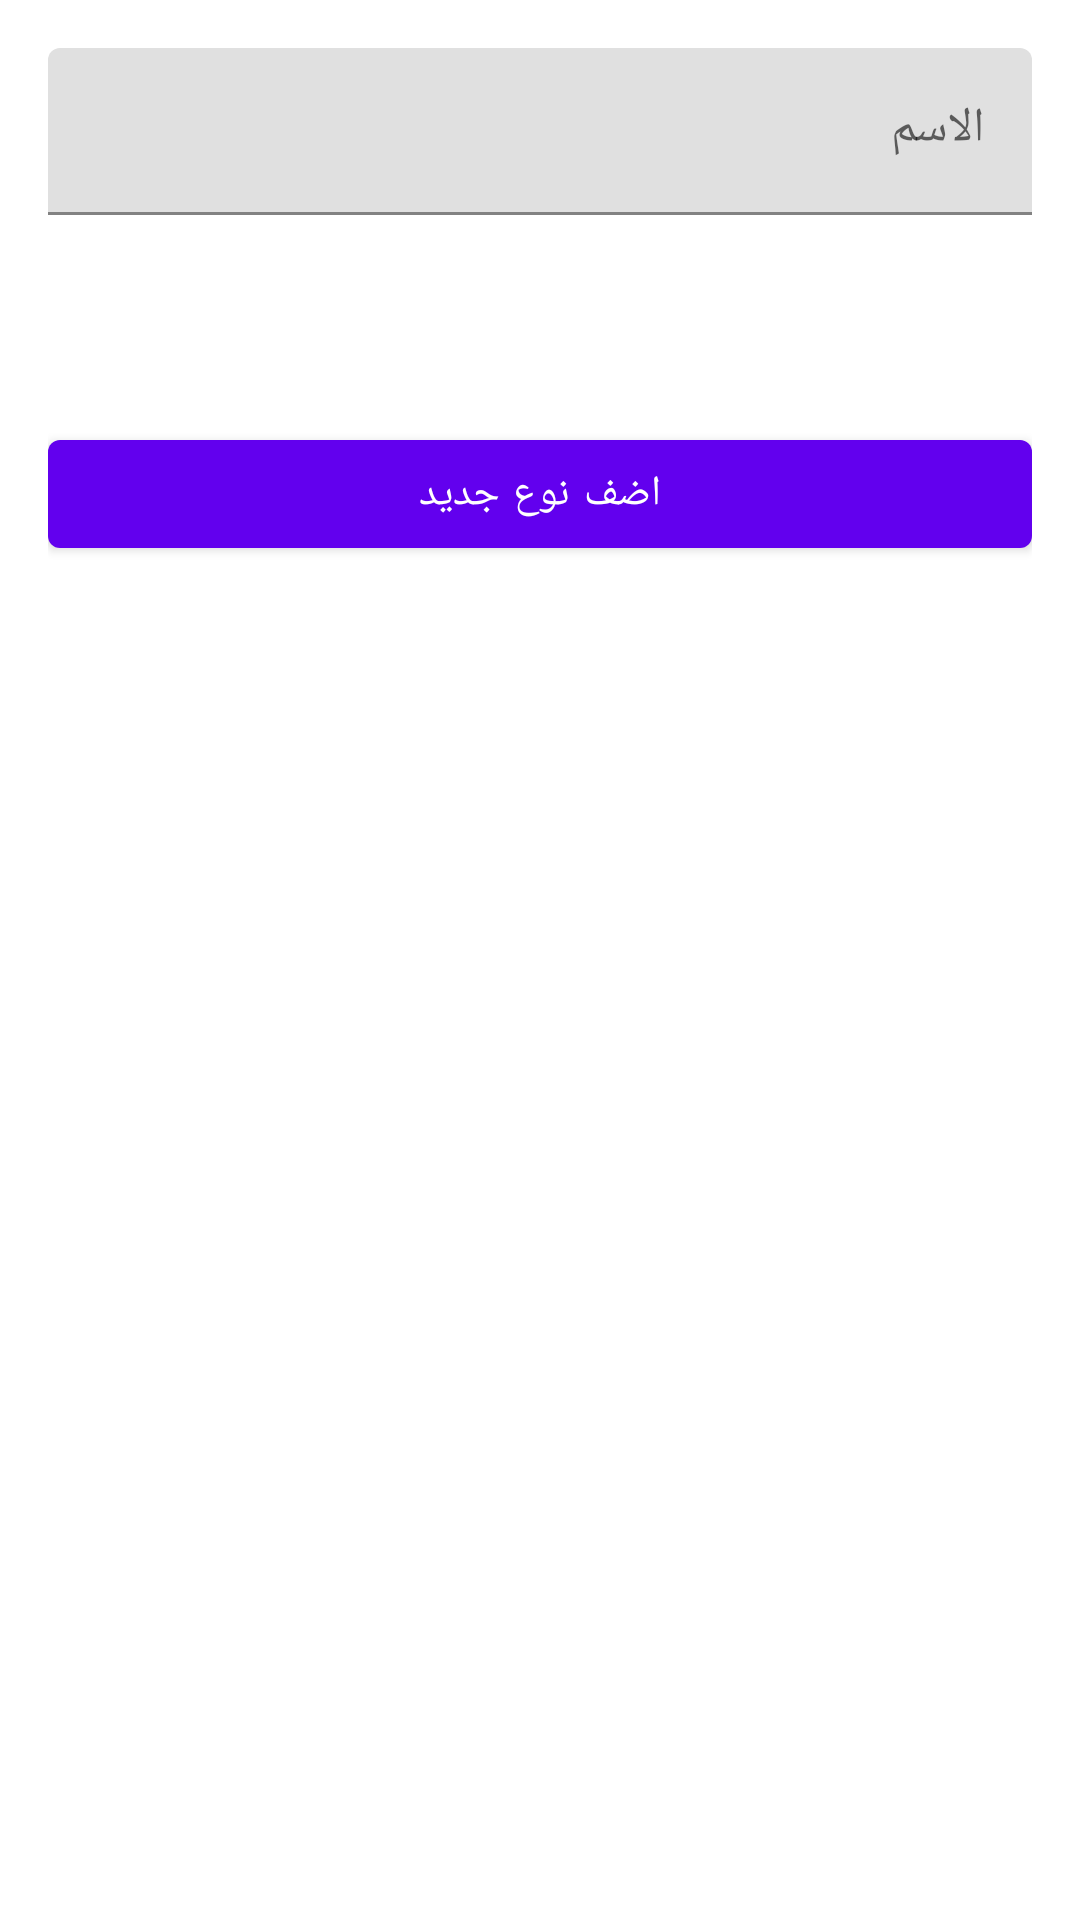

Android layout source for this screen:
<!-- AndroidManifest.xml: activity theme Theme.UsefullWebsites2 -->
<!-- res/layout/activity_add_type.xml -->
<?xml version="1.0" encoding="utf-8"?>
<androidx.constraintlayout.widget.ConstraintLayout xmlns:android="http://schemas.android.com/apk/res/android"
    xmlns:app="http://schemas.android.com/apk/res-auto"
    xmlns:tools="http://schemas.android.com/tools"
    android:layout_width="300dp"
    android:layout_height="match_parent"
    tools:context=".AddTypeActivity">

    <com.google.android.material.textfield.TextInputLayout
        android:id="@+id/textInputLayout"
        android:layout_width="match_parent"
        android:layout_height="wrap_content"
        android:layout_marginBottom="69dp"
        app:layout_constraintBottom_toTopOf="@+id/button3"
        app:layout_constraintEnd_toEndOf="parent"
        app:layout_constraintStart_toStartOf="parent"
        app:layout_constraintTop_toTopOf="parent">

        <com.google.android.material.textfield.TextInputEditText
            android:id="@+id/etName"
            android:layout_width="match_parent"
            android:layout_height="wrap_content"
            android:hint="الاسم" />
    </com.google.android.material.textfield.TextInputLayout>

    <Button
        android:id="@+id/button3"
        android:layout_width="match_parent"
        android:layout_height="wrap_content"
        android:layout_marginTop="69dp"
        android:onClick="onAdd"
        android:text="اضف نوع جديد"
        app:layout_constraintTop_toBottomOf="@+id/textInputLayout"
        tools:layout_editor_absoluteX="158dp" />
</androidx.constraintlayout.widget.ConstraintLayout>
<!-- resources referenced by this layout -->
<resources>
  <style name="Theme.UsefullWebsites2" parent="Theme.MaterialComponents.DayNight.Dialog">
          
          <item name="colorPrimary">@color/purple_500</item>
          <item name="colorPrimaryVariant">@color/purple_700</item>
          <item name="colorOnPrimary">@color/white</item>
          
          <item name="colorSecondary">@color/teal_200</item>
          <item name="colorSecondaryVariant">@color/teal_700</item>
          <item name="colorOnSecondary">@color/black</item>
          
          <item name="android:statusBarColor" tools:targetApi="l">?attr/colorPrimaryVariant</item>
          
      </style>
  <!-- not gathered from this repository: default colours our renderer supplied (Android Studio template values) -->
  <color name="purple_500">#FF6200EE</color>
  <color name="purple_700">#FF3700B3</color>
  <color name="teal_200">#FF03DAC5</color>
  <color name="teal_700">#FF018786</color>
  <color name="black">#FF000000</color>
  <color name="white">#FFFFFFFF</color>
</resources>
